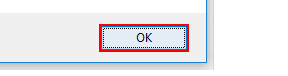
Task: Robotic Enterprise Framework
Workflow: Update_WorkItem

Step 1: click in window 'Message from webpage' (iexplore.exe)

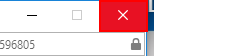
Step 2: click on the push button 'Close' in window 'ACME System 1 - Internet Explorer' (iexplore.exe)
